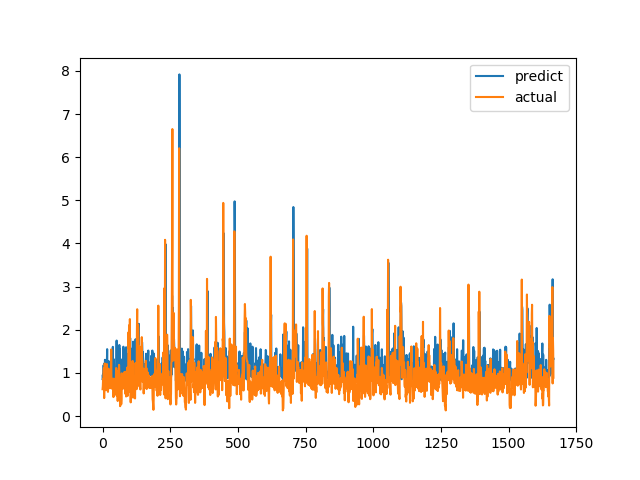

Data behind this chart, as committed beside it:
predict, actual
0.8582, 0.6238
0.958, 0.6915
0.8828, 0.8558
0.8639, 0.7094
1.18, 1.015
0.9516, 1.116
1.217, 0.4183
0.9847, 1.002
0.9955, 1.219
1.305, 1.143
1.112, 0.6528
1.083, 0.6747
1.24, 0.601
0.8392, 0.6695
0.9305, 0.6538
1.025, 0.7814
1.217, 1.206
1.551, 0.8469
1.056, 0.8286
1.06, 0.6482
0.9292, 0.5624
0.8989, 0.7183
0.9661, 1.1
1.273, 0.9542
1.208, 0.729
1.067, 0.6694
1.006, 0.8631
0.9302, 0.6465
0.9961, 0.8223
0.8915, 0.9236
0.9378, 0.8301
0.8978, 1.067
0.9335, 1.546
1.179, 0.6827
1.178, 0.6386
1.273, 0.6464
0.9775, 0.6881
0.8671, 0.7274
1.605, 0.65
0.8766, 0.8694
1.027, 0.4409
1.073, 0.4519
1.316, 0.7575
0.9089, 0.4952
0.9661, 0.6851
1.038, 0.7244
0.8867, 0.8654
0.9606, 0.74
0.9006, 0.8071
1.002, 0.8204
0.9085, 1.114
1.056, 1.109
1.751, 0.4751
0.8795, 1.039
0.9698, 0.9458
1.051, 0.7878
0.9539, 0.3505
0.9779, 0.9368
0.9457, 0.9868
1.339, 0.647
... 1,607 more rows
